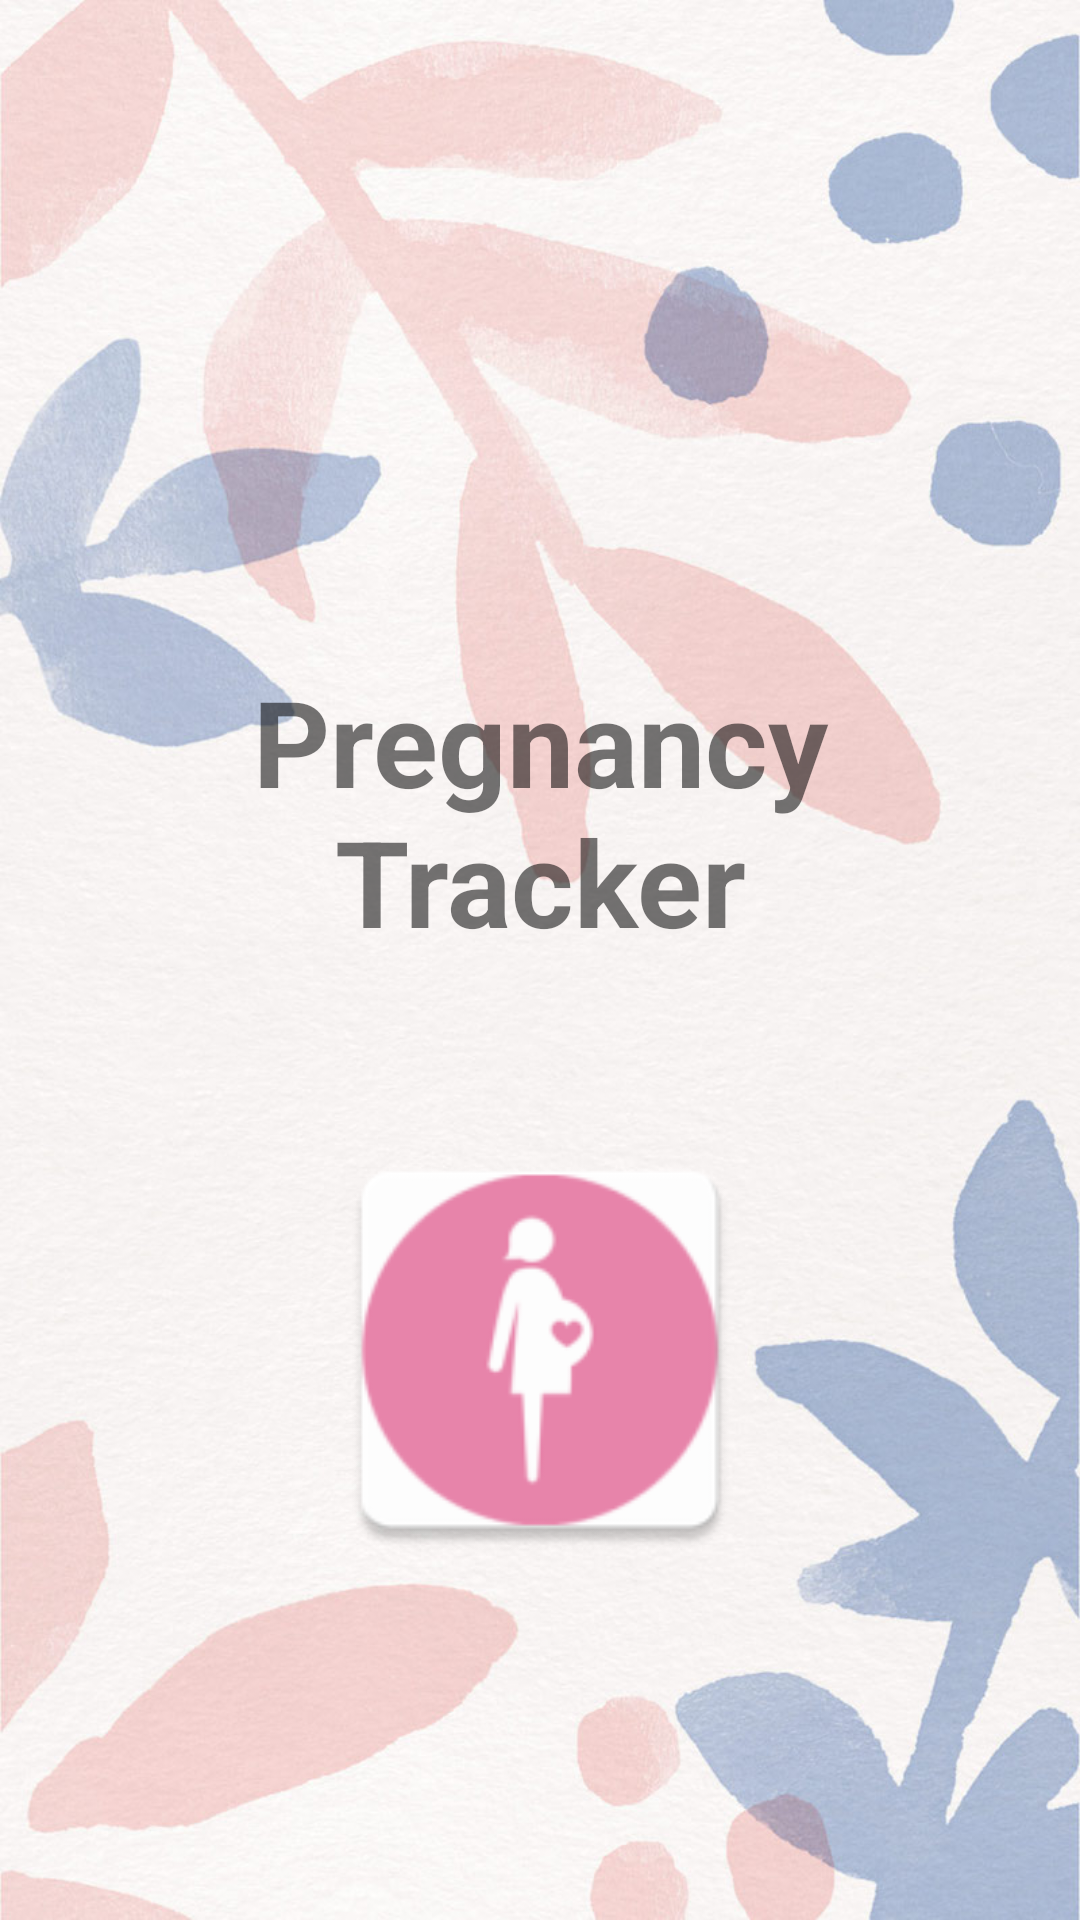

Write the Android layout XML for this screen, with the resource values it uses.
<!-- AndroidManifest.xml: application theme AppTheme -->
<!-- res/layout/content_splash_screen.xml -->
<?xml version="1.0" encoding="utf-8"?>
<RelativeLayout xmlns:android="http://schemas.android.com/apk/res/android"
    xmlns:app="http://schemas.android.com/apk/res-auto"
    xmlns:tools="http://schemas.android.com/tools"
    android:id="@+id/content_splash_screen"
    android:layout_width="match_parent"
    android:layout_height="match_parent"
    android:paddingBottom="@dimen/activity_vertical_margin"
    android:paddingLeft="@dimen/activity_horizontal_margin"
    android:paddingRight="@dimen/activity_horizontal_margin"
    android:paddingTop="@dimen/activity_vertical_margin"
    android:background="@drawable/splash_screen"
    app:layout_behavior="@string/appbar_scrolling_view_behavior"
    tools:context="com.example.yasi27.final2.SplashScreen"
    tools:showIn="@layout/activity_splash_screen">

    <TextView
        android:id="@+id/fullscreen_content"
        android:layout_width="match_parent"
        android:layout_height="match_parent"
        android:keepScreenOn="true"
        android:textStyle="bold"
        android:textSize="40sp"
        android:gravity="center"
        android:text="@string/app_name"
        android:layout_alignBottom="@+id/imgLogo"
        android:layout_alignParentLeft="true"
        android:layout_alignParentStart="true"/>

    <ImageView
        android:id="@+id/imgLogo"
        android:layout_width="150dp"
        android:layout_height="150dp"
        android:src="@mipmap/ic_launcher"
        android:layout_alignParentBottom="true"
        android:layout_centerHorizontal="true"
        android:layout_marginBottom="99dp" />

</RelativeLayout>
<!-- res/layout/activity_splash_screen.xml (included above) -->
<?xml version="1.0" encoding="utf-8"?>
<RelativeLayout xmlns:android="http://schemas.android.com/apk/res/android"
    xmlns:tools="http://schemas.android.com/tools"
    android:id="@+id/content_splash_screen"
    android:layout_width="match_parent"
    android:layout_height="match_parent"
    android:background="@drawable/splash_screen"
    tools:context="com.example.pregnancyTracker.SplashScreen">

    <TextView
        android:id="@+id/fullscreen_content"
        android:layout_width="match_parent"
        android:layout_height="match_parent"
        android:keepScreenOn="true"
        android:textStyle="bold"
        android:textSize="40sp"
        android:gravity="center"
        android:text="@string/app_name"
        android:layout_alignBottom="@+id/imgLogo"
        android:layout_alignParentLeft="true"
        android:layout_alignParentStart="true"/>

    <ImageView
        android:id="@+id/imgLogo"
        android:layout_width="150dp"
        android:layout_height="150dp"
        android:src="@drawable/app_icon"
        android:layout_alignParentBottom="true"
        android:layout_centerHorizontal="true"
        android:layout_marginBottom="99dp" />

</RelativeLayout>
<!-- resources referenced by this layout -->
<resources>
  <dimen name="activity_horizontal_margin">16dp</dimen>
  <dimen name="activity_vertical_margin">16dp</dimen>
  <!-- drawable app_icon: png bitmap (drawable, 13913 bytes) -->
  <!-- drawable splash_screen: jpg bitmap (drawable, 134087 bytes) -->
  <!-- mipmap ic_launcher: png bitmap (mipmap-hdpi, 2049 bytes) -->
  <string name="app_name">Pregnancy Tracker</string>
  <style name="AppTheme" parent="Theme.AppCompat.Light.DarkActionBar">
          <item name="colorPrimary">@color/colorPrimary</item>
          <item name="colorPrimaryDark">@color/colorPrimaryDark</item>
          <item name="colorAccent">@color/colorAccent</item>
      </style>
  <color name="colorPrimary">#9EBDFE</color>
  <color name="colorPrimaryDark">#303F9F</color>
  <color name="colorAccent">#FF4081</color>
</resources>
